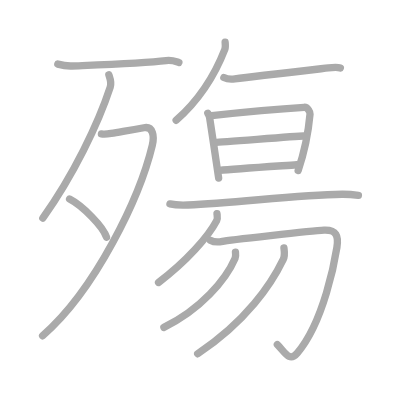
t = 0.00 s
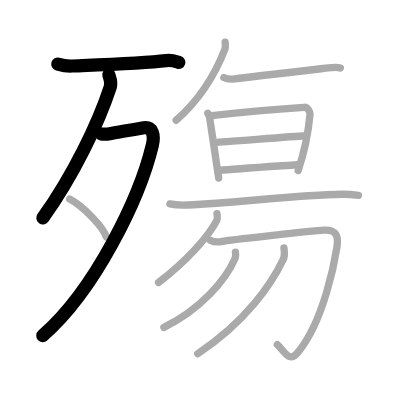
t = 3.00 s
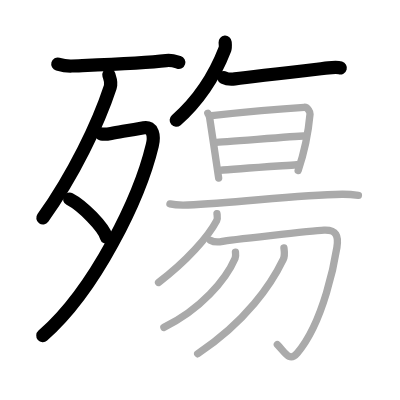
t = 6.00 s
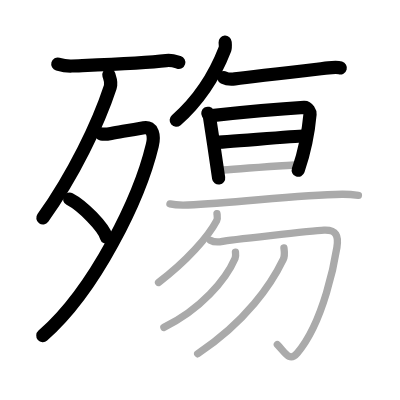
t = 9.00 s
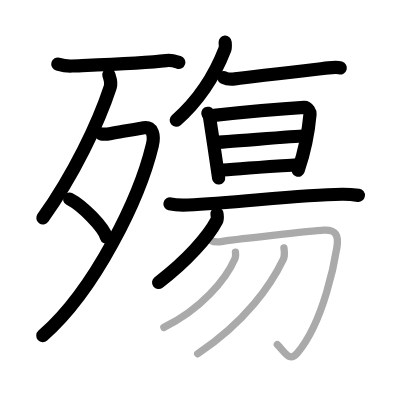
t = 12.00 s
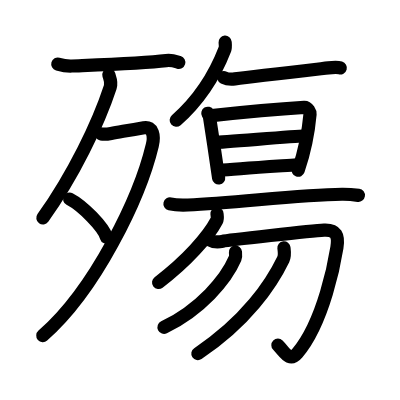
t = 15.00 s

The animated SVG that drew these frames (rendered in a browser with its animation timeline set to each time). Animation: 15 SMIL elements (animate=15); one cycle of 15.00 s.

<?xml version="1.0" standalone="no"?>
<!DOCTYPE svg PUBLIC "-//W3C//DTD SVG 1.1//EN"   "http://www.w3.org/Graphics/SVG/1.1/DTD/svg11.dtd">
<svg width="400px" height="400px"  version="1.1" xmlns="http://www.w3.org/2000/svg">
  <defs>
    <marker id="Triangle" viewBox="0 0 10 10" refX="0" refY="5" markerUnits="strokeWidth" markerWidth="3" style="stroke-opacity:0%;fill:#aaaaaa;" markerHeight="2" orient="auto">
      <path d="M 0 0 L 10 5 L 0 10 z" />
    </marker>
    
    <marker id="Arrow" viewBox="0 0 10 10" refX="5" refY="5" markerUnits="strokeWidth" markerWidth="1.8" style="stroke-opacity:0%;fill:#770000;" markerHeight="2" orient="auto">
      <path d="M 0 4 L 6 4 L 4 1 L 10 5 L 4 9 L 6 6 L 0 6 z" />
        <circle cx="5" cy="5" r="5" />
      </marker>
    
    <marker id="TriangleRed" viewBox="0 0 10 10" refX="0" refY="5" markerUnits="strokeWidth" markerWidth="3" style="stroke-opacity:0%;fill:#CC0000;" markerHeight="2" orient="auto">
      <path d="M 0 0 L 10 5 L 0 10 z" />
    </marker>
    
    <marker id="ArrowRed" viewBox="0 0 10 10" refX="5" refY="5" markerUnits="strokeWidth" markerWidth="1.8" style="stroke-opacity:0%;fill:#CC0000;" markerHeight="2" orient="auto">
      <path d="M 0 4 L 6 4 L 4 1 L 10 5 L 4 9 L 6 6 L 0 6 z" />
        <circle cx="5" cy="5" r="5" />
      </marker>
    
  </defs>
  
  <path style="fill:#ffffff; fill-opacity:100%; fill-rule:evenodd; stroke-width:0;" d="M 0 0 L 400px 0 L 400px 400px L 0 400px L 0 0" />

  <g transform="scale(3.6697247706422 3.6697247706422)">
<path style="fill:none; fill-opacity:0%; fill-rule:evenodd; stroke:#aaaaaa; stroke-opacity:100%; stroke-width: 1.5pt; stroke-linejoin:round; stroke-linecap:round;" d="M15.75 17.47c1 0.28 2.79 0.56 3.8 0.52C25 17.75 39 17.25 45.28 16.51c1.64-0.19 2.64 0.25 3.47 0.5"></path>
<path style="fill:none; fill-opacity:0%; fill-rule:evenodd; stroke:#aaaaaa; stroke-opacity:100%; stroke-width: 1.5pt; stroke-linejoin:round; stroke-linecap:round;" d="M29.66 20.39c0.2 0.73 0.84 1.96 0.38 3.34C26.75 33.75 20 47.75 11.67 59.41"></path>
<path style="fill:none; fill-opacity:0%; fill-rule:evenodd; stroke:#aaaaaa; stroke-opacity:100%; stroke-width: 1.5pt; stroke-linejoin:round; stroke-linecap:round;" d="M27.64 36.5c0.26 0.05 1.89 0 2.64-0.14c2.47-0.45 4.7-0.78 8.93-1.55c2.49-0.46 2.91 2.23 2.29 4.81C38.11 53.76 26 79 11.61 91.5"></path>
<path style="fill:none; fill-opacity:0%; fill-rule:evenodd; stroke:#aaaaaa; stroke-opacity:100%; stroke-width: 1.5pt; stroke-linejoin:round; stroke-linecap:round;" d="M18.96 54.23c3.55 1.84 9.17 7.55 10.06 10.41"></path>
<path style="fill:none; fill-opacity:0%; fill-rule:evenodd; stroke:#aaaaaa; stroke-opacity:100%; stroke-width: 1.5pt; stroke-linejoin:round; stroke-linecap:round;" d="M61.35 11.5c0.04 0.48 0.14 1.38-0.07 1.92C58.67 20.18 54.89 26.71 48 32.79"></path>
<path style="fill:none; fill-opacity:0%; fill-rule:evenodd; stroke:#aaaaaa; stroke-opacity:100%; stroke-width: 1.5pt; stroke-linejoin:round; stroke-linecap:round;" d="M61 21.14c0.76 0.38 2.24 0.46 3 0.36c4.82-0.66 20.15-2.39 25.5-3c1.25-0.14 2.62-0.18 3.25 0.01"></path>
<path style="fill:none; fill-opacity:0%; fill-rule:evenodd; stroke:#aaaaaa; stroke-opacity:100%; stroke-width: 1.5pt; stroke-linejoin:round; stroke-linecap:round;" d="M56.63 30.86c0.24 0.4 0.4 0.61 0.48 1.13c0.59 3.68 2.39 15.99 2.47 16.52"></path>
<path style="fill:none; fill-opacity:0%; fill-rule:evenodd; stroke:#aaaaaa; stroke-opacity:100%; stroke-width: 1.5pt; stroke-linejoin:round; stroke-linecap:round;" d="M57.7 31.5c4.62-0.52 19.26-1.91 25.18-2.26c1.03-0.06 1.65 1.42 1.61 1.82c-0.45 4.96-1.8 11.17-3.24 15.39"></path>
<path style="fill:none; fill-opacity:0%; fill-rule:evenodd; stroke:#aaaaaa; stroke-opacity:100%; stroke-width: 1.5pt; stroke-linejoin:round; stroke-linecap:round;" d="M58.63 38.8c1.83 0 21.97-1.74 24.05-1.74"></path>
<path style="fill:none; fill-opacity:0%; fill-rule:evenodd; stroke:#aaaaaa; stroke-opacity:100%; stroke-width: 1.5pt; stroke-linejoin:round; stroke-linecap:round;" d="M59.86 46.44c3.73-0.39 16.34-1.22 20.99-1.55"></path>
<path style="fill:none; fill-opacity:0%; fill-rule:evenodd; stroke:#aaaaaa; stroke-opacity:100%; stroke-width: 1.5pt; stroke-linejoin:round; stroke-linecap:round;" d="M46.31 55.56c1.28 0.3 3.62 0.35 4.89 0.3c13.28-0.51 29.55-2.81 42-2.93c2.13-0.02 3.4 0.15 4.47 0.3"></path>
<path style="fill:none; fill-opacity:0%; fill-rule:evenodd; stroke:#aaaaaa; stroke-opacity:100%; stroke-width: 1.5pt; stroke-linejoin:round; stroke-linecap:round;" d="M59.13 58.23c0.04 0.47 0.24 1.27-0.08 1.89c-2.3 4.38-8.15 11.02-15.85 16.85"></path>
<path style="fill:none; fill-opacity:0%; fill-rule:evenodd; stroke:#aaaaaa; stroke-opacity:100%; stroke-width: 1.5pt; stroke-linejoin:round; stroke-linecap:round;" d="M57.29 65.46c0.83 0.45 2 0.61 3.34 0.3c1.33-0.3 24.34-2.88 27.68-3.03c3.34-0.15 4 1.51 3.5 4.69C91.31 70.6 88.33 87.62 81 96.24c-2.21 2.59-3.45-0.43-5.42-2.32"></path>
<path style="fill:none; fill-opacity:0%; fill-rule:evenodd; stroke:#aaaaaa; stroke-opacity:100%; stroke-width: 1.5pt; stroke-linejoin:round; stroke-linecap:round;" d="M64.16 68.72c0.05 0.42 0.15 1.1-0.1 1.69c-2.52 5.85-9.44 13.99-19.4 18.79"></path>
<path style="fill:none; fill-opacity:0%; fill-rule:evenodd; stroke:#aaaaaa; stroke-opacity:100%; stroke-width: 1.5pt; stroke-linejoin:round; stroke-linecap:round;" d="M77.37 67.54c0.09 0.78 0.34 2.06-0.18 3.13c-3.25 6.74-10.07 16.89-23.32 25.73"></path>

<path style="fill:none; fill-opacity:0%; fill-rule:evenodd; stroke:#000000; stroke-opacity:100%; stroke-width: 2.7pt; stroke-linejoin:round; stroke-linecap:round;" d="M15.75 17.47c1 0.28 2.79 0.56 3.8 0.52C25 17.75 39 17.25 45.28 16.51c1.64-0.19 2.64 0.25 3.47 0.5" pathLength="100" stroke-dashoffset="100" stroke-dasharray="100 105"><animate id="dashAnim1" attributeName="stroke-dashoffset" from="100" to="0" dur="1s" calcMode="linear" fill="freeze"/></path>
<path style="fill:none; fill-opacity:0%; fill-rule:evenodd; stroke:#000000; stroke-opacity:100%; stroke-width: 2.7pt; stroke-linejoin:round; stroke-linecap:round;" d="M29.66 20.39c0.2 0.73 0.84 1.96 0.38 3.34C26.75 33.75 20 47.75 11.67 59.41" pathLength="100" stroke-dashoffset="100" stroke-dasharray="100 105"><animate id="dashAnim2" attributeName="stroke-dashoffset" from="100" to="0" dur="1s" calcMode="linear" begin="dashAnim1.end" fill="freeze"/></path>
<path style="fill:none; fill-opacity:0%; fill-rule:evenodd; stroke:#000000; stroke-opacity:100%; stroke-width: 2.7pt; stroke-linejoin:round; stroke-linecap:round;" d="M27.64 36.5c0.26 0.05 1.89 0 2.64-0.14c2.47-0.45 4.7-0.78 8.93-1.55c2.49-0.46 2.91 2.23 2.29 4.81C38.11 53.76 26 79 11.61 91.5" pathLength="100" stroke-dashoffset="100" stroke-dasharray="100 105"><animate id="dashAnim3" attributeName="stroke-dashoffset" from="100" to="0" dur="1s" calcMode="linear" begin="dashAnim2.end" fill="freeze"/></path>
<path style="fill:none; fill-opacity:0%; fill-rule:evenodd; stroke:#000000; stroke-opacity:100%; stroke-width: 2.7pt; stroke-linejoin:round; stroke-linecap:round;" d="M18.96 54.23c3.55 1.84 9.17 7.55 10.06 10.41" pathLength="100" stroke-dashoffset="100" stroke-dasharray="100 105"><animate id="dashAnim4" attributeName="stroke-dashoffset" from="100" to="0" dur="1s" calcMode="linear" begin="dashAnim3.end" fill="freeze"/></path>
<path style="fill:none; fill-opacity:0%; fill-rule:evenodd; stroke:#000000; stroke-opacity:100%; stroke-width: 2.7pt; stroke-linejoin:round; stroke-linecap:round;" d="M61.35 11.5c0.04 0.48 0.14 1.38-0.07 1.92C58.67 20.18 54.89 26.71 48 32.79" pathLength="100" stroke-dashoffset="100" stroke-dasharray="100 105"><animate id="dashAnim5" attributeName="stroke-dashoffset" from="100" to="0" dur="1s" calcMode="linear" begin="dashAnim4.end" fill="freeze"/></path>
<path style="fill:none; fill-opacity:0%; fill-rule:evenodd; stroke:#000000; stroke-opacity:100%; stroke-width: 2.7pt; stroke-linejoin:round; stroke-linecap:round;" d="M61 21.14c0.76 0.38 2.24 0.46 3 0.36c4.82-0.66 20.15-2.39 25.5-3c1.25-0.14 2.62-0.18 3.25 0.01" pathLength="100" stroke-dashoffset="100" stroke-dasharray="100 105"><animate id="dashAnim6" attributeName="stroke-dashoffset" from="100" to="0" dur="1s" calcMode="linear" begin="dashAnim5.end" fill="freeze"/></path>
<path style="fill:none; fill-opacity:0%; fill-rule:evenodd; stroke:#000000; stroke-opacity:100%; stroke-width: 2.7pt; stroke-linejoin:round; stroke-linecap:round;" d="M56.63 30.86c0.24 0.4 0.4 0.61 0.48 1.13c0.59 3.68 2.39 15.99 2.47 16.52" pathLength="100" stroke-dashoffset="100" stroke-dasharray="100 105"><animate id="dashAnim7" attributeName="stroke-dashoffset" from="100" to="0" dur="1s" calcMode="linear" begin="dashAnim6.end" fill="freeze"/></path>
<path style="fill:none; fill-opacity:0%; fill-rule:evenodd; stroke:#000000; stroke-opacity:100%; stroke-width: 2.7pt; stroke-linejoin:round; stroke-linecap:round;" d="M57.7 31.5c4.62-0.52 19.26-1.91 25.18-2.26c1.03-0.06 1.65 1.42 1.61 1.82c-0.45 4.96-1.8 11.17-3.24 15.39" pathLength="100" stroke-dashoffset="100" stroke-dasharray="100 105"><animate id="dashAnim8" attributeName="stroke-dashoffset" from="100" to="0" dur="1s" calcMode="linear" begin="dashAnim7.end" fill="freeze"/></path>
<path style="fill:none; fill-opacity:0%; fill-rule:evenodd; stroke:#000000; stroke-opacity:100%; stroke-width: 2.7pt; stroke-linejoin:round; stroke-linecap:round;" d="M58.63 38.8c1.83 0 21.97-1.74 24.05-1.74" pathLength="100" stroke-dashoffset="100" stroke-dasharray="100 105"><animate id="dashAnim9" attributeName="stroke-dashoffset" from="100" to="0" dur="1s" calcMode="linear" begin="dashAnim8.end" fill="freeze"/></path>
<path style="fill:none; fill-opacity:0%; fill-rule:evenodd; stroke:#000000; stroke-opacity:100%; stroke-width: 2.7pt; stroke-linejoin:round; stroke-linecap:round;" d="M59.86 46.44c3.73-0.39 16.34-1.22 20.99-1.55" pathLength="100" stroke-dashoffset="100" stroke-dasharray="100 105"><animate id="dashAnim10" attributeName="stroke-dashoffset" from="100" to="0" dur="1s" calcMode="linear" begin="dashAnim9.end" fill="freeze"/></path>
<path style="fill:none; fill-opacity:0%; fill-rule:evenodd; stroke:#000000; stroke-opacity:100%; stroke-width: 2.7pt; stroke-linejoin:round; stroke-linecap:round;" d="M46.31 55.56c1.28 0.3 3.62 0.35 4.89 0.3c13.28-0.51 29.55-2.81 42-2.93c2.13-0.02 3.4 0.15 4.47 0.3" pathLength="100" stroke-dashoffset="100" stroke-dasharray="100 105"><animate id="dashAnim11" attributeName="stroke-dashoffset" from="100" to="0" dur="1s" calcMode="linear" begin="dashAnim10.end" fill="freeze"/></path>
<path style="fill:none; fill-opacity:0%; fill-rule:evenodd; stroke:#000000; stroke-opacity:100%; stroke-width: 2.7pt; stroke-linejoin:round; stroke-linecap:round;" d="M59.13 58.23c0.04 0.47 0.24 1.27-0.08 1.89c-2.3 4.38-8.15 11.02-15.85 16.85" pathLength="100" stroke-dashoffset="100" stroke-dasharray="100 105"><animate id="dashAnim12" attributeName="stroke-dashoffset" from="100" to="0" dur="1s" calcMode="linear" begin="dashAnim11.end" fill="freeze"/></path>
<path style="fill:none; fill-opacity:0%; fill-rule:evenodd; stroke:#000000; stroke-opacity:100%; stroke-width: 2.7pt; stroke-linejoin:round; stroke-linecap:round;" d="M57.29 65.46c0.83 0.45 2 0.61 3.34 0.3c1.33-0.3 24.34-2.88 27.68-3.03c3.34-0.15 4 1.51 3.5 4.69C91.31 70.6 88.33 87.62 81 96.24c-2.21 2.59-3.45-0.43-5.42-2.32" pathLength="100" stroke-dashoffset="100" stroke-dasharray="100 105"><animate id="dashAnim13" attributeName="stroke-dashoffset" from="100" to="0" dur="1s" calcMode="linear" begin="dashAnim12.end" fill="freeze"/></path>
<path style="fill:none; fill-opacity:0%; fill-rule:evenodd; stroke:#000000; stroke-opacity:100%; stroke-width: 2.7pt; stroke-linejoin:round; stroke-linecap:round;" d="M64.16 68.72c0.05 0.42 0.15 1.1-0.1 1.69c-2.52 5.85-9.44 13.99-19.4 18.79" pathLength="100" stroke-dashoffset="100" stroke-dasharray="100 105"><animate id="dashAnim14" attributeName="stroke-dashoffset" from="100" to="0" dur="1s" calcMode="linear" begin="dashAnim13.end" fill="freeze"/></path>
<path style="fill:none; fill-opacity:0%; fill-rule:evenodd; stroke:#000000; stroke-opacity:100%; stroke-width: 2.7pt; stroke-linejoin:round; stroke-linecap:round;" d="M77.37 67.54c0.09 0.78 0.34 2.06-0.18 3.13c-3.25 6.74-10.07 16.89-23.32 25.73" pathLength="100" stroke-dashoffset="100" stroke-dasharray="100 105"><animate id="dashAnim15" attributeName="stroke-dashoffset" from="100" to="0" dur="1s" calcMode="linear" begin="dashAnim14.end" fill="freeze"/></path>

</g>

</svg>  
          
